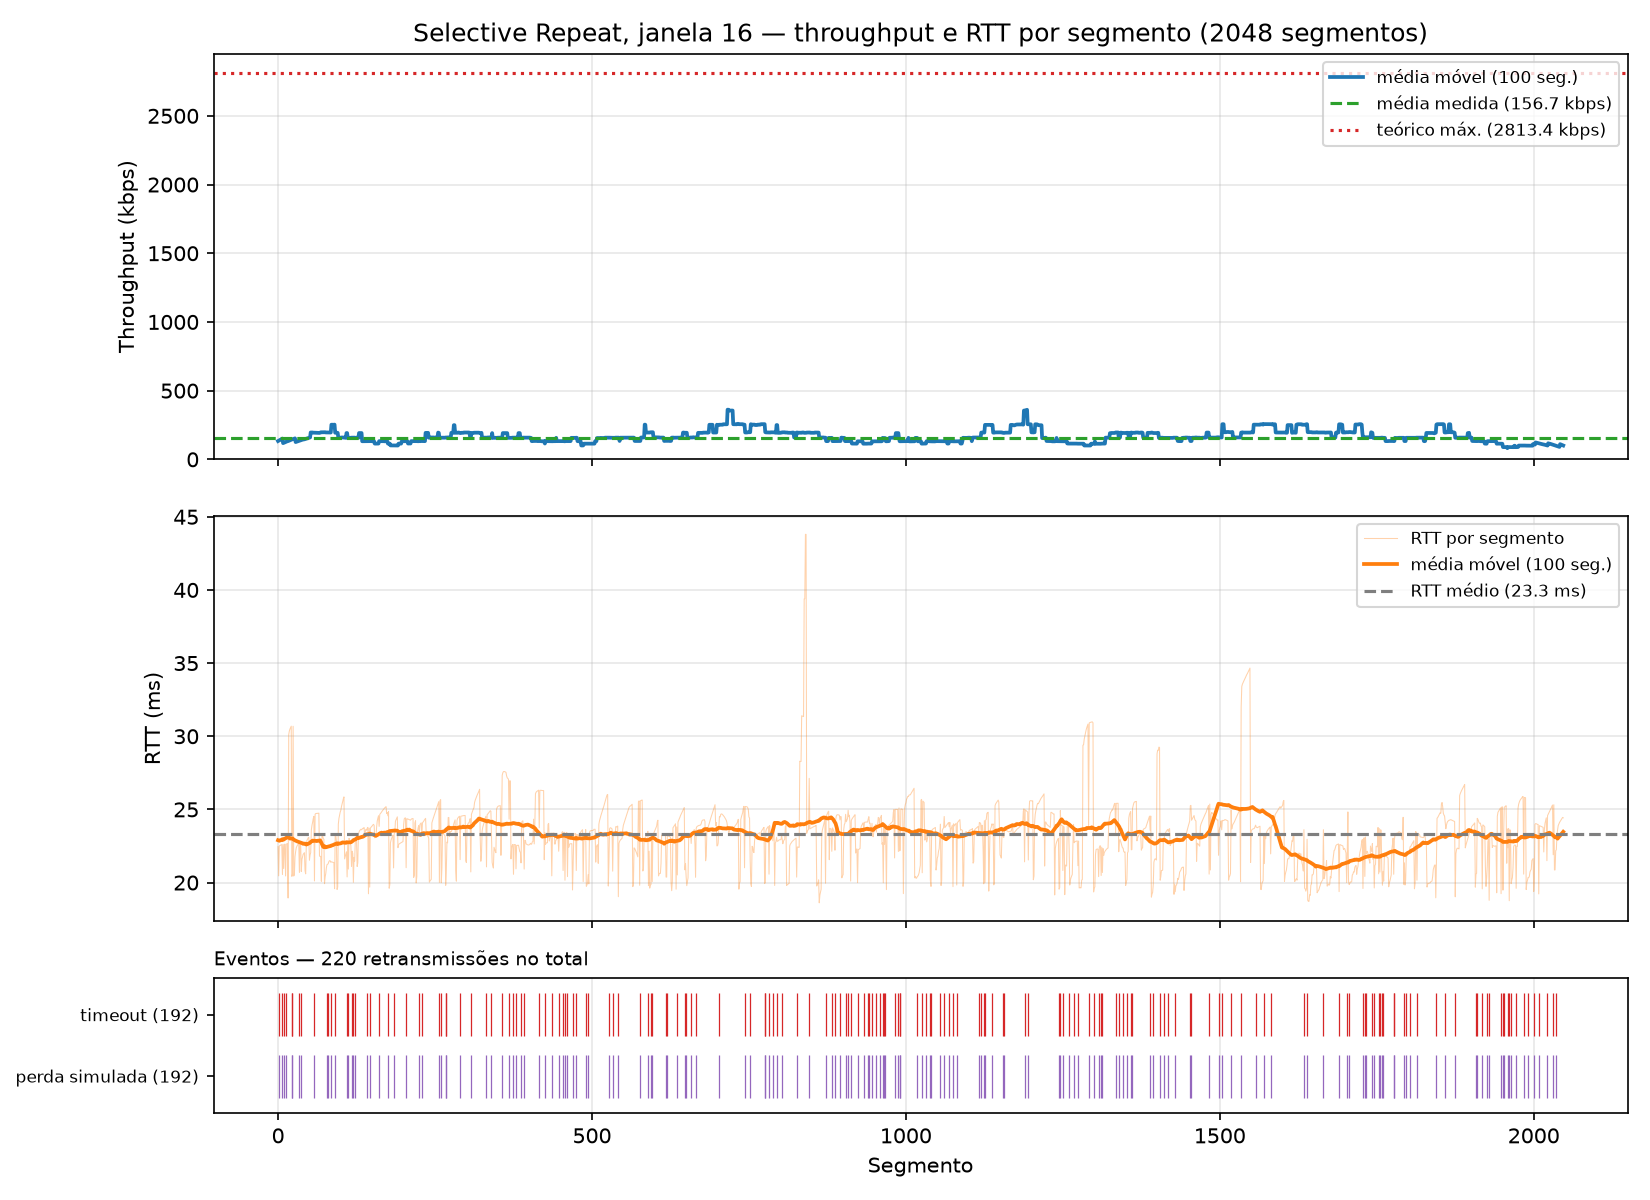

Source data for this figure (header and first rows):
segment, timestamp, size_bytes, rtt_ms, rtt_estimated_ms, timeout_ms, throughput_kbps, retransmissions, timeout_occurred, window_size, protocol, simulated_loss, sim_drops, recv_time_ms
0, 2026-10-26T14:13:44.904759-03:00, 512, 22.45, , 500, 182.3, 0, 0, 16, sr, 0, 0, 22.47
1, 2026-10-26T14:13:45.404554-03:00, 512, 20.46, , 500, 8.521, 1, 1, 16, sr, 1, 1, 522.2
2, 2026-10-26T14:13:44.904875-03:00, 512, 22.5, , 500, 31327, 0, 0, 16, sr, 0, 0, 22.6
3, 2026-10-26T14:13:44.904922-03:00, 512, 22.53, , 500, 81920, 0, 0, 16, sr, 0, 0, 22.65
4, 2026-10-26T14:13:44.904963-03:00, 512, 22.56, , 500, 97524, 0, 0, 16, sr, 0, 0, 22.69
5, 2026-10-26T14:13:44.905003-03:00, 512, 22.58, , 500, 100002, 0, 0, 16, sr, 0, 0, 22.73
6, 2026-10-26T14:13:44.905039-03:00, 512, 22.6, , 500, 111965, 0, 0, 16, sr, 0, 0, 22.77
7, 2026-10-26T14:13:45.404928-03:00, 512, 20.55, , 500, 8538, 1, 1, 16, sr, 1, 1, 522.6
8, 2026-10-26T14:13:44.905081-03:00, 512, 22.6, , 500, 98799, 0, 0, 16, sr, 0, 0, 22.81
9, 2026-10-26T14:13:45.906313-03:00, 512, 20.96, , 500, 8.704, 2, 1, 16, sr, 1, 2, 1024
10, 2026-10-26T14:13:44.905121-03:00, 512, 22.61, , 500, 99396, 0, 0, 16, sr, 0, 0, 22.85
11, 2026-10-26T14:13:44.905155-03:00, 512, 22.62, , 500, 119302, 0, 0, 16, sr, 0, 0, 22.88
12, 2026-10-26T14:13:45.405077-03:00, 512, 20.45, , 500, 26852, 1, 1, 16, sr, 1, 1, 522.8
13, 2026-10-26T14:13:44.905195-03:00, 512, 22.63, , 500, 105703, 0, 0, 16, sr, 0, 0, 22.92
14, 2026-10-26T14:13:44.905229-03:00, 512, 22.64, , 500, 119882, 0, 0, 16, sr, 0, 0, 22.96
15, 2026-10-26T14:13:44.905263-03:00, 512, 22.66, , 500, 120325, 0, 0, 16, sr, 0, 0, 22.99
16, 2026-10-26T14:13:44.923846-03:00, 512, 18.94, , 500, 221.4, 0, 0, 16, sr, 0, 0, 41.49
17, 2026-10-26T14:13:45.434911-03:00, 512, 30.12, , 500, 138, 0, 0, 16, sr, 0, 0, 552.5
18, 2026-10-26T14:13:45.435146-03:00, 512, 30.36, , 500, 13406, 0, 0, 16, sr, 0, 0, 552.8
19, 2026-10-26T14:13:45.435290-03:00, 512, 30.5, , 500, 24035, 0, 0, 16, sr, 0, 0, 553
20, 2026-10-26T14:13:45.435419-03:00, 512, 30.59, , 500, 30710, 0, 0, 16, sr, 0, 0, 553.1
21, 2026-10-26T14:13:45.435548-03:00, 512, 30.69, , 500, 32433, 0, 0, 16, sr, 0, 0, 553.2
22, 2026-10-26T14:13:45.926482-03:00, 512, 20.42, , 500, 204.3, 1, 1, 16, sr, 1, 1, 1044
23, 2026-10-26T14:13:45.926702-03:00, 512, 20.58, , 500, 11301, 1, 1, 16, sr, 1, 1, 1044
24, 2026-10-26T14:13:45.435741-03:00, 512, 30.68, , 500, 21227, 0, 0, 16, sr, 0, 0, 553.4
25, 2026-10-26T14:13:45.926842-03:00, 512, 20.45, , 500, 27919, 0, 0, 16, sr, 0, 0, 1045
26, 2026-10-26T14:13:45.927005-03:00, 512, 20.54, , 500, 31287, 0, 0, 16, sr, 0, 0, 1045
27, 2026-10-26T14:13:45.928327-03:00, 512, 21.76, , 500, 3281, 0, 0, 16, sr, 0, 0, 1046
28, 2026-10-26T14:13:45.928637-03:00, 512, 22.11, , 500, 10664, 0, 0, 16, sr, 0, 0, 1046
29, 2026-10-26T14:13:45.928914-03:00, 512, 22.38, , 500, 13887, 0, 0, 16, sr, 0, 0, 1047
30, 2026-10-26T14:13:45.929037-03:00, 512, 22.48, , 500, 30615, 0, 0, 16, sr, 0, 0, 1047
31, 2026-10-26T14:13:45.929139-03:00, 512, 22.56, , 500, 39607, 0, 0, 16, sr, 0, 0, 1047
32, 2026-10-26T14:13:45.929221-03:00, 512, 22.62, , 500, 48762, 0, 0, 16, sr, 0, 0, 1047
33, 2026-10-26T14:13:45.929312-03:00, 512, 22.68, , 500, 46414, 0, 0, 16, sr, 0, 0, 1047
34, 2026-10-26T14:13:46.429041-03:00, 512, 20.69, , 500, 8.596, 1, 1, 16, sr, 1, 1, 1547
35, 2026-10-26T14:13:45.929413-03:00, 512, 22.71, , 500, 40388, 0, 0, 16, sr, 0, 0, 1047
36, 2026-10-26T14:13:45.929488-03:00, 512, 22.75, , 500, 56077, 0, 0, 16, sr, 0, 0, 1047
37, 2026-10-26T14:13:46.429287-03:00, 512, 20.76, , 500, 11870, 1, 1, 16, sr, 1, 1, 1547
38, 2026-10-26T14:13:45.948265-03:00, 512, 21.57, , 500, 219.3, 0, 0, 16, sr, 0, 0, 1066
39, 2026-10-26T14:13:45.948612-03:00, 512, 21.75, , 500, 11916, 0, 0, 16, sr, 0, 0, 1066
40, 2026-10-26T14:13:45.948757-03:00, 512, 21.93, , 500, 19374, 0, 0, 16, sr, 0, 0, 1066
41, 2026-10-26T14:13:45.948989-03:00, 512, 21.98, , 500, 27111, 0, 0, 16, sr, 0, 0, 1067
42, 2026-10-26T14:13:45.949152-03:00, 512, 22.04, , 500, 17586, 0, 0, 16, sr, 0, 0, 1067
43, 2026-10-26T14:13:45.949251-03:00, 512, 20.81, , 500, 30586, 0, 0, 16, sr, 0, 0, 1067
44, 2026-10-26T14:13:45.949336-03:00, 512, 20.59, , 500, 48426, 0, 0, 16, sr, 0, 0, 1067
45, 2026-10-26T14:13:45.951704-03:00, 512, 22.57, , 500, 1847, 0, 0, 16, sr, 0, 0, 1069
46, 2026-10-26T14:13:45.952032-03:00, 512, 22.89, , 500, 9426, 0, 0, 16, sr, 0, 0, 1070
47, 2026-10-26T14:13:45.952208-03:00, 512, 22.96, , 500, 23450, 0, 0, 16, sr, 0, 0, 1070
48, 2026-10-26T14:13:45.952370-03:00, 512, 23.06, , 500, 22787, 0, 0, 16, sr, 0, 0, 1070
49, 2026-10-26T14:13:45.952459-03:00, 512, 23.09, , 500, 34086, 0, 0, 16, sr, 0, 0, 1070
50, 2026-10-26T14:13:46.450822-03:00, 512, 21.53, , 500, 191.6, 0, 0, 16, sr, 0, 0, 1568
51, 2026-10-26T14:13:46.451120-03:00, 512, 21.89, , 500, 9680, 0, 0, 16, sr, 0, 0, 1569
52, 2026-10-26T14:13:46.451274-03:00, 512, 22.04, , 500, 22777, 0, 0, 16, sr, 0, 0, 1569
53, 2026-10-26T14:13:46.453027-03:00, 512, 23.59, , 500, 2467, 0, 0, 16, sr, 0, 0, 1571
54, 2026-10-26T14:13:46.453325-03:00, 512, 23.9, , 500, 11736, 0, 0, 16, sr, 0, 0, 1571
55, 2026-10-26T14:13:46.453552-03:00, 512, 24.11, , 500, 17246, 0, 0, 16, sr, 0, 0, 1571
56, 2026-10-26T14:13:46.453843-03:00, 512, 24.36, , 500, 14572, 0, 0, 16, sr, 0, 0, 1572
57, 2026-10-26T14:13:46.454000-03:00, 512, 24.52, , 500, 21464, 0, 0, 16, sr, 0, 0, 1572
58, 2026-10-26T14:13:46.951802-03:00, 512, 20.11, , 500, 8.630, 1, 1, 16, sr, 1, 1, 2069
59, 2026-10-26T14:13:46.454203-03:00, 512, 24.67, , 500, 20148, 0, 0, 16, sr, 0, 0, 1572
... 1,988 more rows
